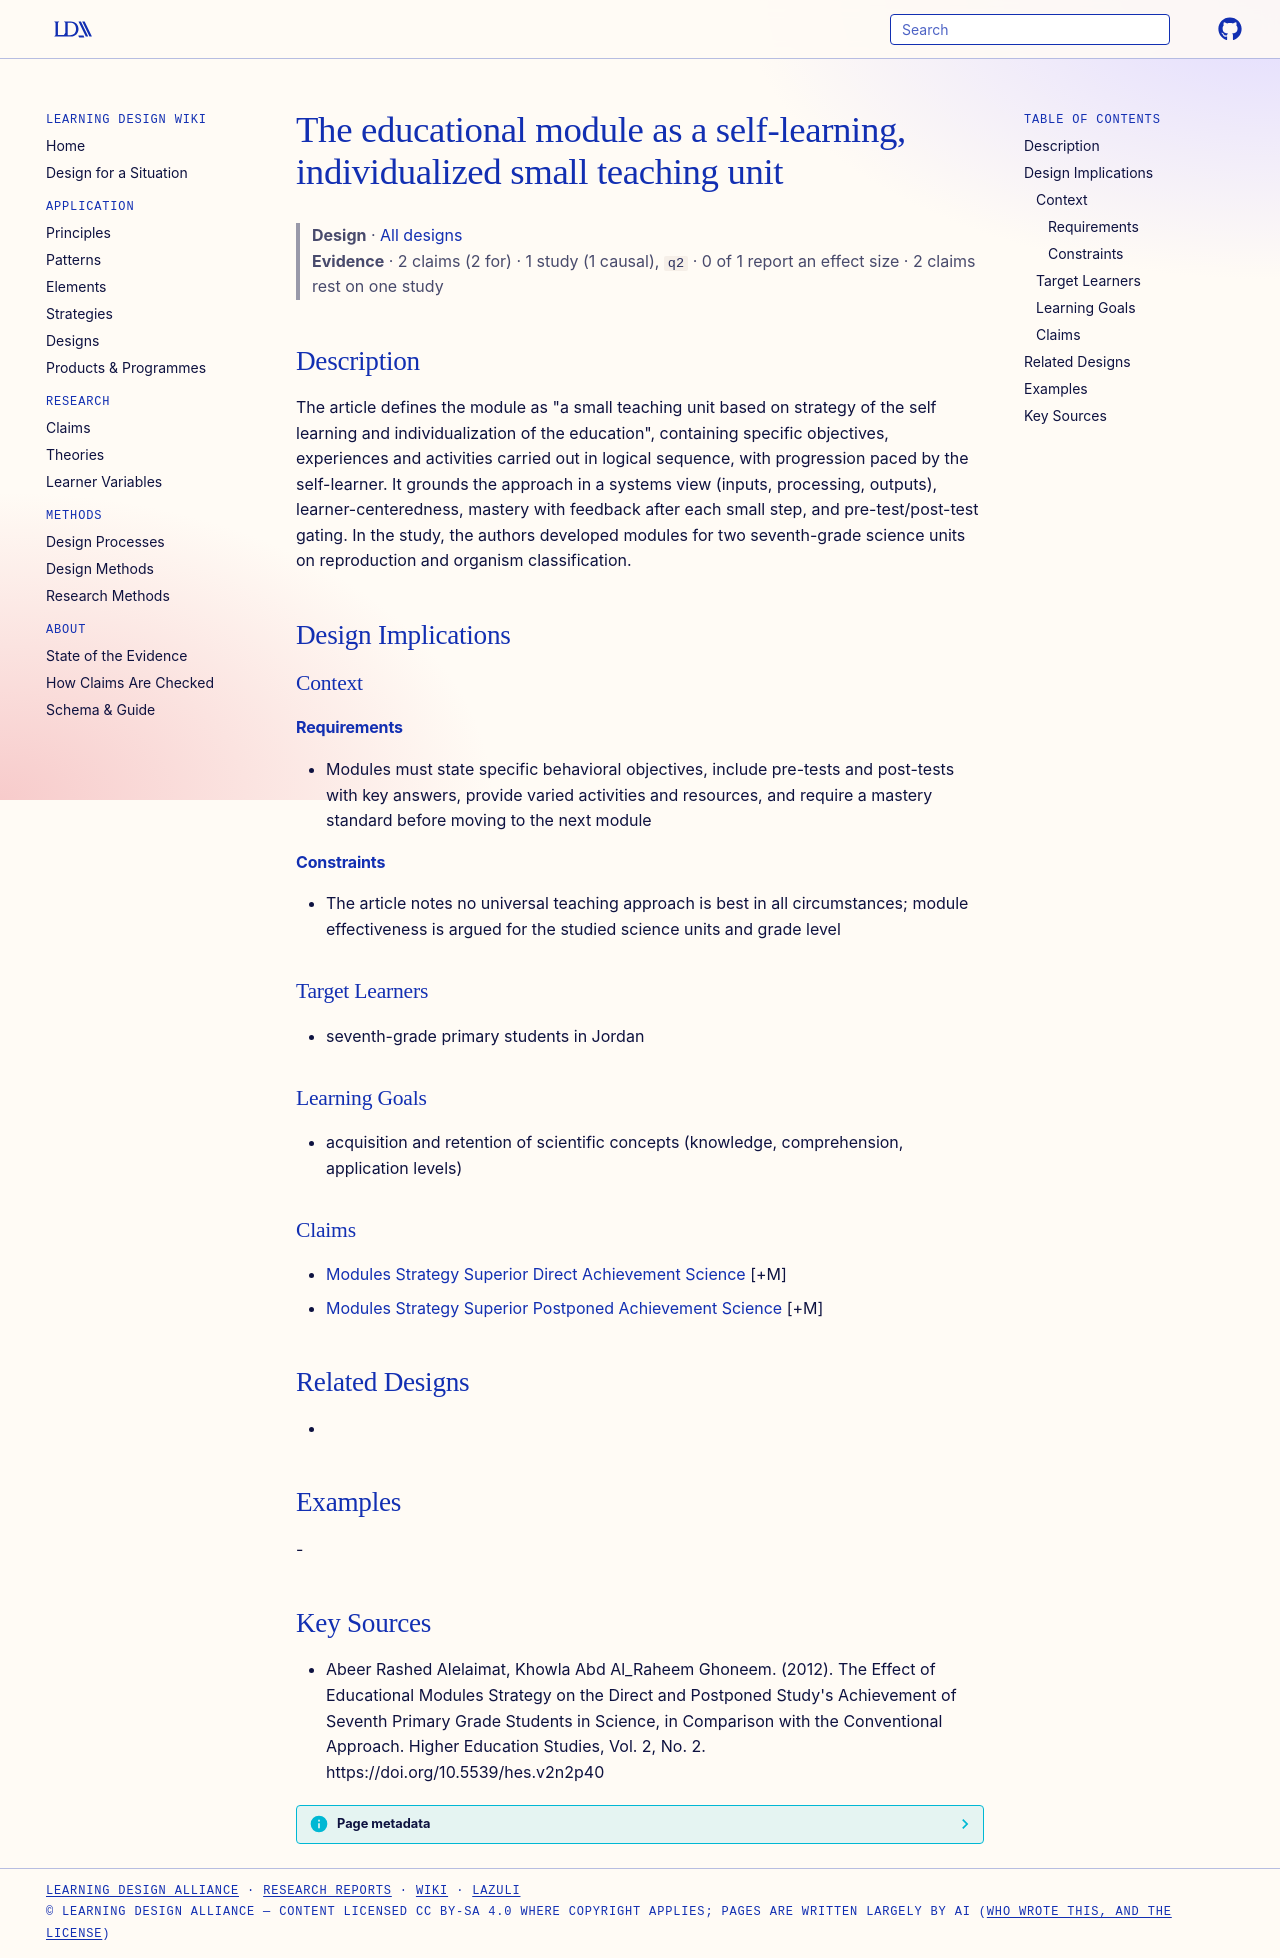

repository: Learning-Design-Alliance/learning-wiki · page: designs/educational-module-small-teaching-unit-theory/index.html · generator: mkdocs

---
type: design
id: educational-module-small-teaching-unit-theory
title: The educational module as a self-learning, individualized small teaching unit
description: "The article defines the module as \"a small teaching unit based on strategy of the self learning and individualization of the education\", containing specific objectives, experiences and activities carried out in logica..."
status: review
generated:
  by: "process:settle-candidates"
  at: 2026-11-02
sources:
  - id: abeer-rashed-alelaimat-2012
    resource: "https://doi.org/10.5539/hes.v2n2p40"
    title: "Abeer Rashed Alelaimat, Khowla Abd Al_Raheem Ghoneem. (2012). The Effect of Educational Modules Strategy on the Direct and Postponed Study's Achievement of Seventh Primary Grade Students in Science, in Comparison with the Conventional Approach. Higher Education Studies, Vol. 2, No. 2. https://doi.org/10.5539/hes.v2n2p40"
    author: Abeer Rashed Alelaimat, Khowla Abd Al_Raheem Ghoneem
---

# The educational module as a self-learning, individualized small teaching unit

> **Design** · [All designs](index.md)
> **Evidence** · 2 claims (2 for) · 1 study (1 causal), `q2` · 0 of 1 report an effect size · 2 claims rest on one study

## Description
The article defines the module as "a small teaching unit based on strategy of the self learning and individualization of the education", containing specific objectives, experiences and activities carried out in logical sequence, with progression paced by the self-learner. It grounds the approach in a systems view (inputs, processing, outputs), learner-centeredness, mastery with feedback after each small step, and pre-test/post-test gating. In the study, the authors developed modules for two seventh-grade science units on reproduction and organism classification.

## Design Implications

### Context
#### Requirements
- Modules must state specific behavioral objectives, include pre-tests and post-tests with key answers, provide varied activities and resources, and require a mastery standard before moving to the next module
#### Constraints
- The article notes no universal teaching approach is best in all circumstances; module effectiveness is argued for the studied science units and grade level

### Target Learners
- seventh-grade primary students in Jordan

### Learning Goals
- acquisition and retention of scientific concepts (knowledge, comprehension, application levels)

### Claims
- [Modules Strategy Superior Direct Achievement Science](../claims/modules-strategy-superior-direct-achievement-science.md) [+M]
- [Modules Strategy Superior Postponed Achievement Science](../claims/modules-strategy-superior-postponed-achievement-science.md) [+M]

## Related Designs
- 

## Examples
-

## Key Sources
- Abeer Rashed Alelaimat, Khowla Abd Al_Raheem Ghoneem. (2012). The Effect of Educational Modules Strategy on the Direct and Postponed Study's Achievement of Seventh Primary Grade Students in Science, in Comparison with the Conventional Approach. Higher Education Studies, Vol. 2, No. 2. https://doi.org/10.5539/hes.v2n2p40
